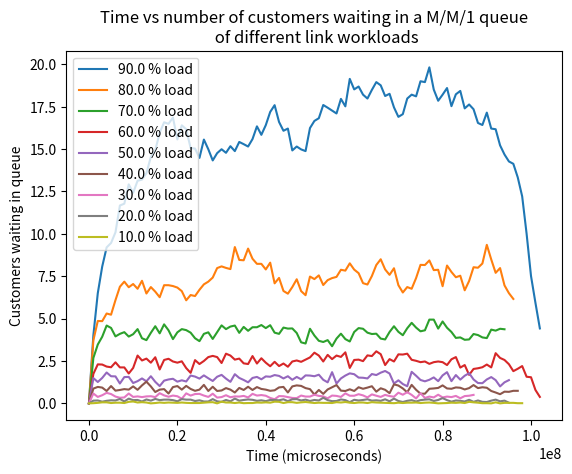

Source code (Python):
# -*- coding: utf-8 -*-
"""
Created on Mon Aug  5 15:15:31 2019

@author: project
"""

import csv
import matplotlib.pyplot as plt
import numpy as np

test =        False
doTrace =     False
doQueuelen =  True
doLambdMus  = False
genTrace =    False

# Read the text file and the inter-arrival time and the size
def readCSV(filePath):
    arrival = []
    size = []
    
    with open(filePath,'r') as f:
        data = csv.reader(f)
        for row in data:
            arrival.append(row[0])
            size.append(row[1])
    
    # Convert the strings lists to integer lists
    arrival = list(map(int, arrival))
    size = list(map(int, size))

    return arrival, size  


# Takes the inter-arrival times, packet sizes in bits of packets as an 
# integer list and the transmission capacity as an integer and returns
# arrivalTimes, transTimes, queuingDelays, startEnd, idleTimes, respTimes.
def calculateParameters(interArrival, packetSize, transCap):
    arrivalTimes = []
    transTimes = []
    queuingDelays = []   
    startEnd = []
    idleTimes = []
    respTimes = []
    currTime = 0
    
    
    # Calculate when the packets were received
    for i in range(0, len(interArrival)):
        if (i == 0):
            arrivalTimes.append(interArrival[i])
            
        else:
            arrivalTimes.append(interArrival[i] + arrivalTimes[i - 1])
    
    # Calculate how long each packet takes to transmit ?????????
    for i in packetSize:
        transTimes.append(i/transCap*10**6)
    
    # Calculate the delay for each packet
    for i in range(len(interArrival)):
        
        # If the first packet is received
        if (i == 0):
            currTime += arrivalTimes[i] + transTimes[i]
            startEnd.append([arrivalTimes[i], currTime])
            idleTimes.append(0)
            queuingDelays.append(0)
        
        # If a packet is received and the server is on idle    
        elif (arrivalTimes[i] > currTime):
            idleTimes.append(arrivalTimes[i] - currTime)
            currTime = arrivalTimes[i] + transTimes[i]
            startEnd.append([arrivalTimes[i], currTime])
            queuingDelays.append(0)
            
        # If a server has received a new packet at the same time as finishing the old    
        elif (arrivalTimes[i] == currTime):
            currTime += transTimes[i]
            startEnd.append([arrivalTimes[i], currTime])
            idleTimes.append(0)
            queuingDelays.append(0)
            
        # If a packet is received and the server is currently busy
        else:
            startEnd.append([currTime, currTime + transTimes[i]])
            queuingDelays.append(currTime - arrivalTimes[i])
            currTime += transTimes[i]
            idleTimes.append(0)
            
    # Calculate the reponse times for each of the packets
    for i in range(len(startEnd)):
        respTimes.append(startEnd[i][1] - startEnd[i][0] + queuingDelays[i])
  
    return arrivalTimes, transTimes, queuingDelays, startEnd, idleTimes, respTimes




def generateTrace(workload, linkCap, packetSz):
    print('#############   Generating trace file   ##########################')
    serviceRate = linkCap/packetSz
    
    arrRate = []
    avgInterArr = []
    
    
    arrRate = workload * serviceRate
    avgInterArr = 10**6/arrRate
    
    workloads = arrRate*100
        
    interArrival = np.random.exponential(int(avgInterArr), int(workloads))
    packetSize = np.random.exponential(int(packetSz), int(workloads))
    
    print(len(interArrival),"packets generated")
    print("Mean inter-arrival generated = ", sum(interArrival)/len(interArrival))
    print("Mean packet size   generated = ", sum(packetSize)/len(packetSize))
    
    with open('generatedTrace.txt', 'w') as writeFile:
        writer = csv.writer(writeFile)
        writer.writerows(zip(map(int,interArrival), map(int, packetSize)))




def queuLenVsTime(packetSz, linkCap):
    print("###########  Queue length vs time ################################")
    serviceRate = linkCap/packetSz
    simPerc = [0.9, 0.8, 0.7, 0.6, 0.5, 0.4, 0.3, 0.2, 0.1]
    arrRate = []
    avgInterArr = []
    
    for i in simPerc:
          arrRate.append(i*serviceRate)
          avgInterArr.append(10**6/arrRate[-1])
          
    # Calculate the amount of packet to generate (arrival rate * 100 sec)      
    workloads = []
    for i in arrRate:
          workloads.append(i*100)
    
   
    total = []
    time = []

    for p in range(0,200):
        print(p, end = " ")
        allQueues = []
        
        for z in range(0, len(workloads)):
            transCap = linkCap
            
            # Read the csv file data into respective lists to store the data
            interArrival = np.random.exponential(int(avgInterArr[z]), int(workloads[z]))
            packetSize = np.random.exponential(int(packetSz), int(workloads[z]))
                
            # Get the parameters
            arrivalTimes,transTimes,queuingDelays,startEnd,idleTimes,respTimes = calculateParameters(interArrival, packetSize, transCap)
           
           
            if (p == 0):
                time.append(np.arange(0, startEnd[-1][1], 1000000))
            
                       
            queue = []
            
            for i in range(0, len(time[z])):
                length = 0
                for j in range(0, len(startEnd)):
                    if (time[z][i] >= arrivalTimes[j] and startEnd[j][1] > time[z][i]):
                        if (startEnd[j][0] > arrivalTimes[j]):
                            length += 1
                queue.append(length)            
            
            allQueues.append(queue)
            
        if (p == 0):
            total = allQueues
        
        else:
            for i in range(0, len(allQueues)):
                for j in range(0, len(allQueues[i])):
                    total[i][j] += allQueues[i][j]
                    

    for i in range(0, len(allQueues)):
        for j in range(0, len(allQueues[i])):
            total[i][j] /= 100
        
    plt.figure()
    for i in range(0, len(total)):
        plt.plot(time[i], total[i], label=str(simPerc[i]*100) + ' % load')
    plt.legend(loc='best')
    plt.xlabel('Time (microseconds)')
    plt.ylabel('Customers waiting in queue')
    plt.title('Time vs number of customers waiting in a M/M/1 queue\n of different link workloads')
    plt.show()
    
def calcLambMuWorkloads(packetSz, linkCap):
    print("########### Lambda, mu and delay time for workloads ##############")
    serviceRate = linkCap/packetSz
    simPerc = [0.1, 0.2, 0.3, 0.4, 0.5, 0.6, 0.7, 0.8, 0.9]
    arrRate = []
    avgInterArr = []
    
    for i in simPerc:
        arrRate.append(i*serviceRate)
        avgInterArr.append(10**6/arrRate[-1])
      
    workloads = []
    for i in arrRate:
        workloads.append(i*100)
        
    lambdas = [0] * len(workloads)    
    mus = [0] * len(workloads)
    queueDels = [0] * len(workloads)

    for p in range(0,10):
        print(p, end = " ")
        
        for z in range(0, len(workloads)):
            transCap = linkCap
            
            # Read the csv file data into respective lists to store the data
            interArrival = np.random.exponential(int(avgInterArr[z]), int(workloads[z]))
            packetSize = np.random.exponential(int(packetSz), int(workloads[z]))
   
            # Get the parameters
            arrivalTimes,transTimes,queuingDelays,startEnd,idleTimes,respTimes = calculateParameters(interArrival, packetSize, transCap)
            
            sizeAvg = sum(packetSize) / float(len(packetSize))
            lambdas[z] += (len(packetSize))/(sum(interArrival)/10**6)
            mus[z] += transCap/sizeAvg
            queueDels[z] += sum(queuingDelays)/len(queuingDelays)
      
    lambdas = np.asarray(lambdas)/10
    mus = np.asarray(mus)/10
    queueDels = np.asarray(queueDels)/10
    
    print("Lambdas            at [10%. 20%, ...., 80%, 90%] workload =")
    for i in lambdas:
          print(i)
    
    print("Mu's               at [10%. 20%, ...., 80%, 90%] workload =")
    for i in mus:
          print(i)
    
    print("Avg queuing delays at [10%. 20%, ...., 80%, 90%] workload =")
    for i in queueDels:
          print(i)
    


# List of inter-arrival times of the packages received
interArrival = []

# List of the size in bits of the packages received
packetSize = []

# Time of arrival of each packet, corresponding to the index positions 
arrivalTimes = []

# Time to transmit each packet
transTimes = []

# Transmission Capacity of 1 Mbps
transCap = 1 * 10 ** 6

# Queuing delays of the packets
queuingDelays = []   

# Start and end time of service of packet
startEnd = []

# Server idle times
idleTimes = []

# Response times of each packet
respTimes = []

if (test == True):
    # Transmission Capacity of 10 Mbps
    transCap = 10 * 10 ** 6
    
    # Read the csv file data into respective lists to store the data
    interArrival, packetSize = readCSV('example.txt')
    
    # Get the parameters
    arrivalTimes,transTimes,queuingDelays,startEnd,idleTimes,respTimes = calculateParameters(interArrival, packetSize, transCap)
          
    print("Arrival times of the packets...........", arrivalTimes)
    print("Transmission times of the packets......", transTimes)
    print("Response times of the packet...........", respTimes)
    print("Start and end times of the packets.....", startEnd)
    print("Queuing delays of the packets..........", queuingDelays)
    print("System idel times are .................", idleTimes)

if (doTrace == True):
    print("######## Processing trace file given    ##########################")
    allQueues = []
    capacities = [1.00]
    
    time = []
    
    for z in range(0, len(capacities)):
        transCap = capacities[z] * 10 ** 6
        
        # Read the csv file data into respective lists to store the data
        interArrival, packetSize = readCSV('trace.txt')
        
        # Get the parameters
        arrivalTimes,transTimes,queuingDelays,startEnd,idleTimes,respTimes = calculateParameters(interArrival, packetSize, transCap)
        sizeAvg = sum(packetSize) / float(len(packetSize))
            
        
  
        if (transCap == 1*10**6):
            print("Link capacity --------------------", transCap, "bps") 
            print("Number of packets ---------------", len(packetSize), "packets" )
            print("Average inter-arrival time ------", sum(interArrival)/len(interArrival), "us" )
            print("Average transmission time -------", sum(transTimes)/len(transTimes), "us" )
            print("Average response time -----------", sum(respTimes)/len(respTimes), "us" )
            print("The average packet size is ------", sizeAvg, "bits" )
            print("Average delays ------------------", sum(queuingDelays)/len(queuingDelays), "us")
            print("Average arrival rate (lambda)----", (len(packetSize))/(sum(interArrival)/10**6))
            print("Average service rate (mu) -------", transCap/sizeAvg)
            
        
        time.append(np.arange(0, startEnd[-1][1], 1000000))
        queue = []
        
        for i in range(0, len(time[z])):
            length = 0
            for j in range(0, len(startEnd)):
                if (time[z][i] >= arrivalTimes[j] and startEnd[j][1] > time[z][i]):
                    if (startEnd[j][0] > arrivalTimes[j]):
                        length += 1
            queue.append(length)            
        
        
        allQueues.append(queue)
        
        
    for i in range(0, len(allQueues)):
        plt.plot(time[i], allQueues[i], label=str(capacities[i]) + 'Mbps')
    plt.legend(loc='best')
    plt.xlabel('Time (microseconds)')
    plt.ylabel('Customers waiting in queue')
    plt.title('Time vs number of customers waiting in a M/M/1 queue\n of different link capacities')
    plt.show()

if (doQueuelen == True):
    queuLenVsTime(1000, 100*10**2)
    
if (doLambdMus == True):
    calcLambMuWorkloads(1000, 1*10**6)

if (genTrace == True):
    generateTrace(0.5, 100*10**6, 1000)
